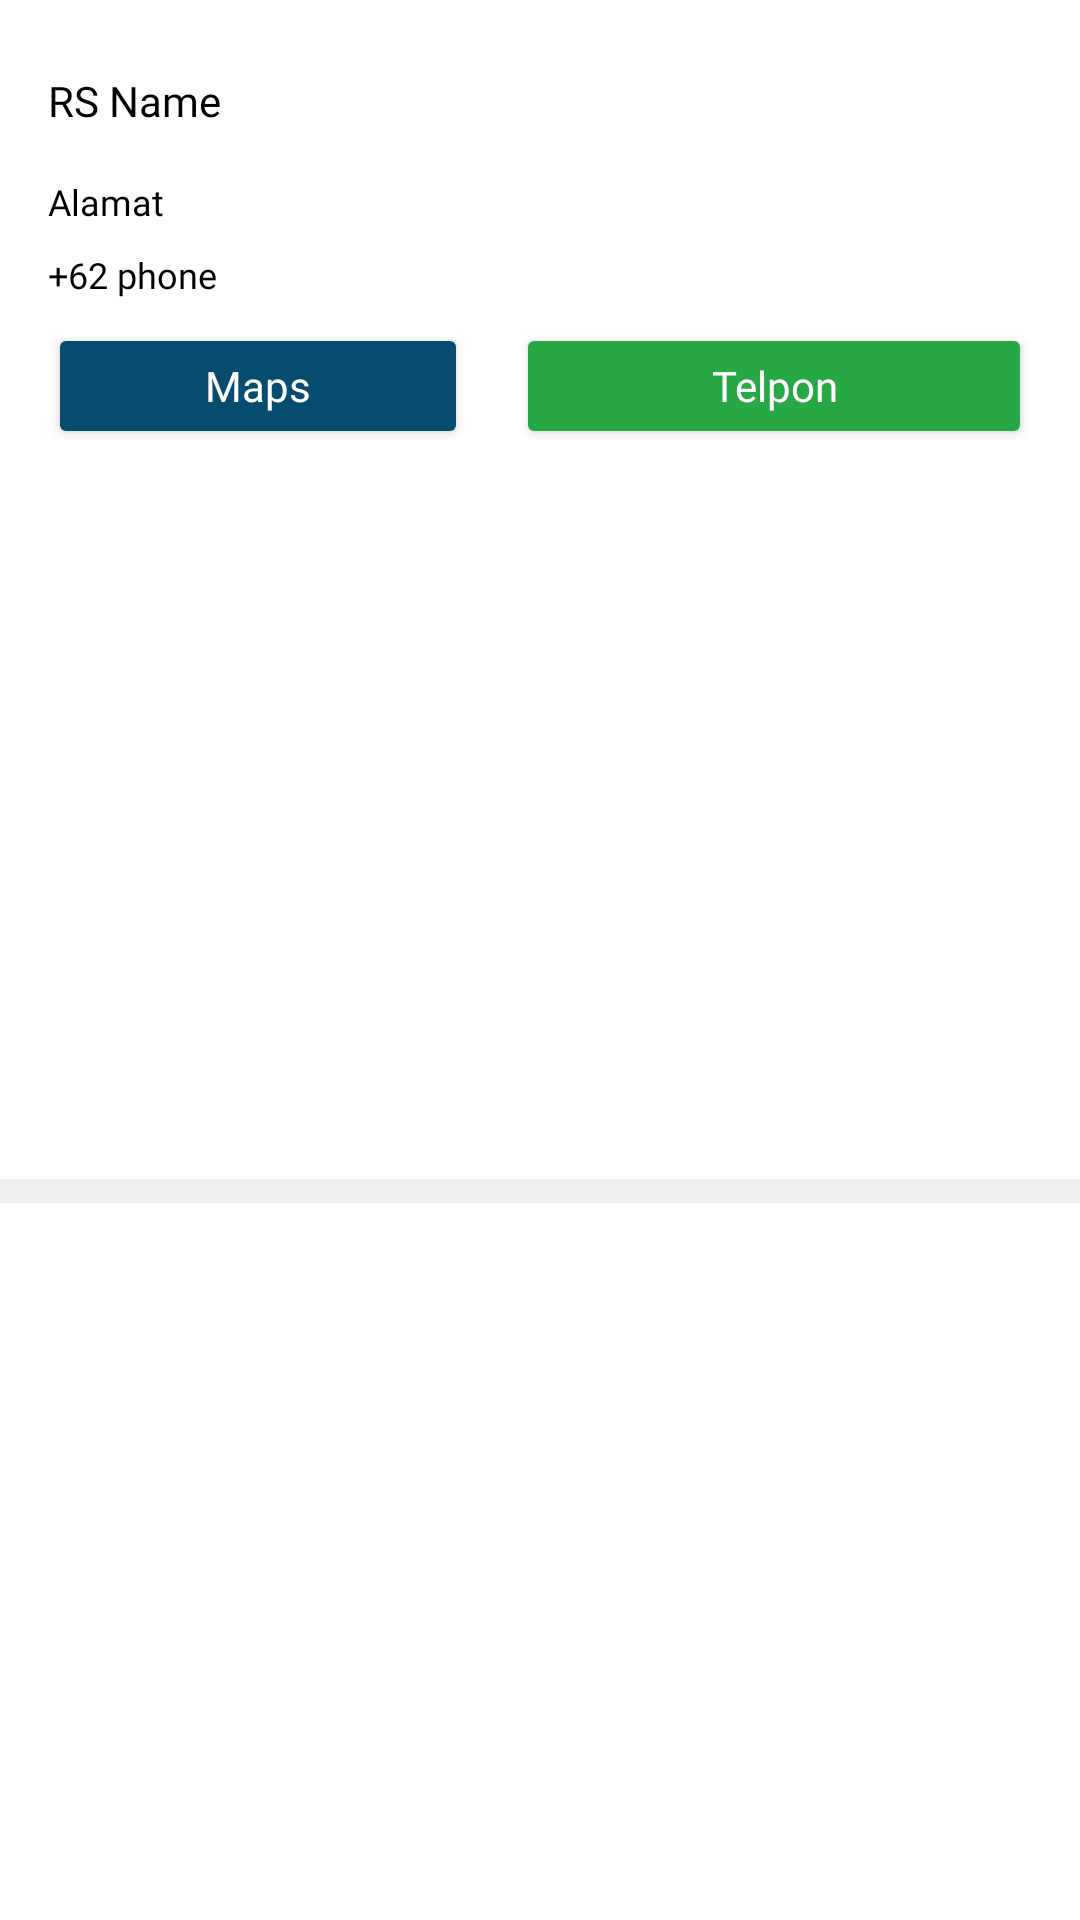

Write the Android layout XML for this screen, with the resource values it uses.
<!-- AndroidManifest.xml: application theme Theme.PeduliPantau -->
<!-- res/layout/list_faskes.xml -->
<?xml version="1.0" encoding="utf-8"?>
<androidx.constraintlayout.widget.ConstraintLayout xmlns:android="http://schemas.android.com/apk/res/android"
    xmlns:app="http://schemas.android.com/apk/res-auto"
    xmlns:tools="http://schemas.android.com/tools"
    android:layout_width="match_parent"
    android:layout_height="wrap_content"
    android:background="@color/white"
    android:paddingTop="24dp"
    app:circularflow_radiusInDP="8dp">

    <TextView
        android:id="@+id/faskes_name"
        android:layout_width="match_parent"
        android:layout_height="wrap_content"
        android:fontFamily="@font/inter_bold"
        android:text="RS Name"
        android:textColor="@color/black"
        android:textSize="14sp"
        app:layout_constraintEnd_toEndOf="parent"
        app:layout_constraintStart_toStartOf="parent"
        app:layout_constraintTop_toTopOf="parent"
        android:layout_marginLeft="16dp"
        android:layout_marginRight="16dp"/>

    <TextView
        android:id="@+id/faskes_address"
        android:layout_width="match_parent"
        android:layout_height="wrap_content"
        android:fontFamily="@font/inter_regular"
        android:text="Alamat"
        android:textSize="12sp"
        android:textColor="@color/black"
        app:layout_constraintEnd_toEndOf="parent"
        app:layout_constraintStart_toStartOf="parent"
        app:layout_constraintTop_toBottomOf="@+id/faskes_name"
        android:layout_marginTop="16dp"
        android:layout_marginLeft="16dp"
        android:layout_marginRight="16dp"/>

    <TextView
        android:id="@+id/faskes_phone"
        android:layout_width="match_parent"
        android:layout_height="wrap_content"
        android:fontFamily="@font/inter_regular"
        android:text="+62 phone"
        android:textColor="@color/black"
        android:textSize="12sp"
        app:layout_constraintEnd_toEndOf="parent"
        app:layout_constraintStart_toStartOf="parent"
        app:layout_constraintTop_toBottomOf="@+id/faskes_address"
        android:layout_marginTop="8dp"
        android:layout_marginLeft="16dp"
        android:layout_marginRight="16dp"/>

    <androidx.constraintlayout.widget.Guideline
        android:id="@+id/guideline2"
        android:layout_width="wrap_content"
        android:layout_height="wrap_content"
        android:orientation="vertical"
        app:layout_constraintGuide_begin="164dp" />

    <Button
        android:id="@+id/btn_faskes_maps"
        android:layout_width="0dp"
        android:layout_height="42dp"
        android:backgroundTint="@color/dark_blue"
        android:fontFamily="@font/inter_bold"
        android:letterSpacing="0"
        android:text="Maps"
        android:textAllCaps="false"
        android:textSize="14dp"
        android:textColor="@color/white"
        app:icon="@drawable/ic_maps"
        app:iconSize = "12dp"
        app:iconGravity = "textStart"
        app:iconTint = "@color/white"
        app:layout_constraintEnd_toStartOf="@+id/guideline2"
        app:layout_constraintStart_toStartOf="parent"
        app:layout_constraintTop_toBottomOf="@+id/faskes_phone"
        android:layout_marginLeft="16dp"
        android:layout_marginTop="8dp"
        android:layout_marginRight="8dp"/>

    <Button
        android:id="@+id/btn_faskes_phone"
        android:layout_width="0dp"
        android:layout_height="42dp"
        android:backgroundTint="@color/green"
        android:fontFamily="@font/inter_bold"
        android:letterSpacing="0"
        android:text="Telpon"
        android:textAllCaps="false"
        android:textSize="14dp"
        android:textColor="@color/white"
        app:icon="@drawable/ic_telpon"
        app:iconSize = "12dp"
        app:iconGravity = "textStart"
        app:iconTint = "@color/white"
        app:layout_constraintEnd_toEndOf="parent"
        app:layout_constraintStart_toStartOf="@+id/guideline2"
        app:layout_constraintTop_toBottomOf="@+id/faskes_phone"
        android:layout_marginRight="16dp"
        android:layout_marginTop="8dp"
        android:layout_marginLeft="8dp"/>

    <View
        android:layout_width="match_parent"
        android:layout_height="8dp"
        android:background="@color/disabled"
        app:layout_constraintBottom_toBottomOf="parent"
        app:layout_constraintTop_toBottomOf="@+id/btn_faskes_maps"
        android:layout_marginTop="4dp"/>


</androidx.constraintlayout.widget.ConstraintLayout>
<!-- resources referenced by this layout -->
<resources>
  <color name="black">#FF000000</color>
  <color name="dark_blue">#064C6F</color>
  <color name="disabled">#EEE</color>
  <color name="green">#28A745</color>
  <color name="white">#FFFFFFFF</color>
  <!-- drawable ic_maps: png bitmap (drawable-mdpi, 350 bytes) -->
  <!-- drawable ic_telpon: png bitmap (drawable-mdpi, 320 bytes) -->
  <style name="Theme.PeduliPantau" parent="Theme.MaterialComponents.DayNight.NoActionBar">
          
          <item name="colorPrimary">@color/purple_500</item>
          <item name="colorPrimaryVariant">@color/purple_700</item>
          <item name="colorOnPrimary">@color/white</item>
          
          <item name="colorSecondary">@color/teal_200</item>
          <item name="colorSecondaryVariant">@color/teal_700</item>
          <item name="colorOnSecondary">@color/black</item>
          
          <item name="android:statusBarColor" tools:targetApi="l">@color/dark_blue</item>
  
          
      </style>
  <color name="purple_500">#FF6200EE</color>
  <color name="purple_700">#FF3700B3</color>
  <color name="teal_200">#FF03DAC5</color>
  <color name="teal_700">#FF018786</color>
</resources>
